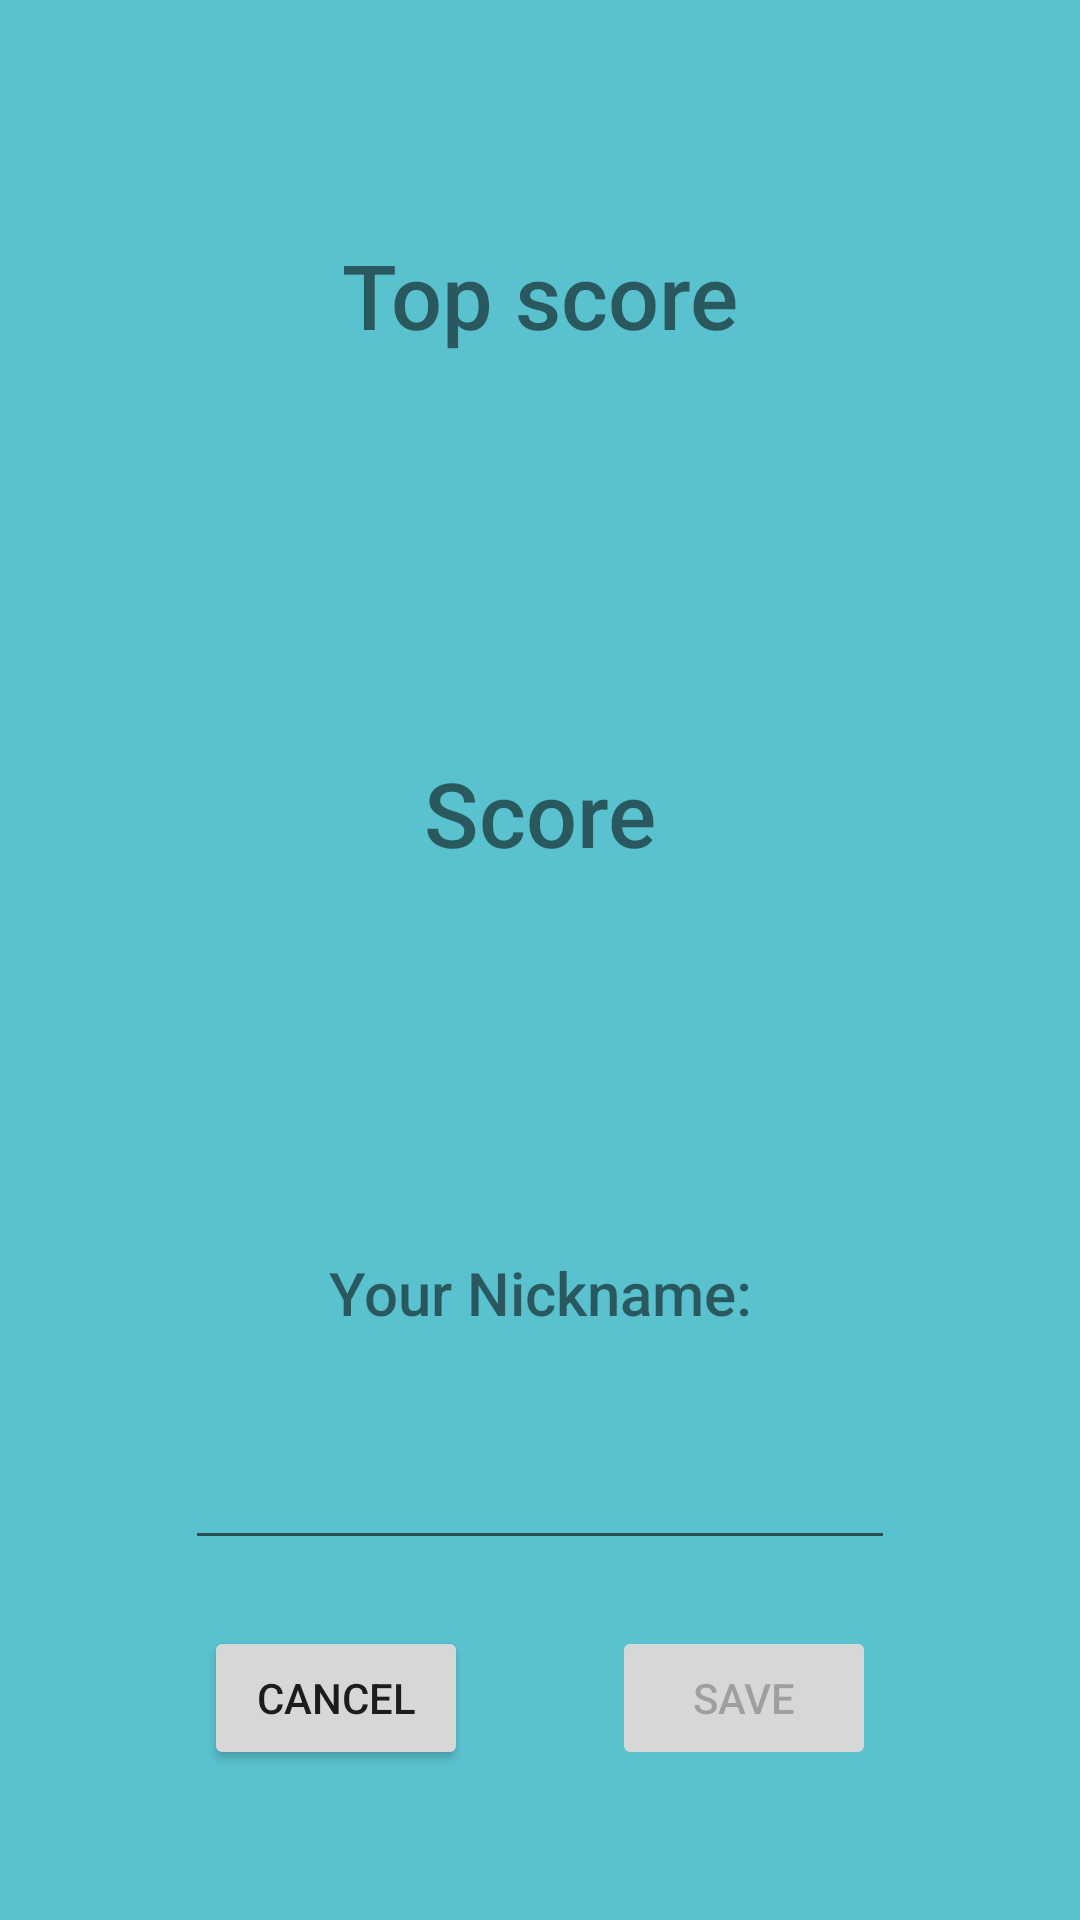

Here is an Android app screen rendered from its layout file. Give the layout XML and the strings, colors and styles it references.
<!-- AndroidManifest.xml: application theme Theme.MemoryTestGame -->
<!-- res/layout/activity_save_score.xml -->
<?xml version="1.0" encoding="utf-8"?>
<androidx.constraintlayout.widget.ConstraintLayout
    xmlns:android="http://schemas.android.com/apk/res/android"
    xmlns:app="http://schemas.android.com/apk/res-auto"
    xmlns:tools="http://schemas.android.com/tools"
    android:layout_width="match_parent"
    android:layout_height="match_parent"
    android:background="#5AC2CF">


    <TextView
        android:id="@+id/titleTopScore"
        android:layout_width="220dp"
        android:layout_height="70dp"
        android:layout_marginTop="100dp"
        android:layout_marginBottom="20dp"
        android:fontFamily="sans-serif-medium"
        android:gravity="center"
        android:text="Top score"
        android:textSize="30sp"
        app:layout_constraintBottom_toTopOf="@+id/topScore"
        app:layout_constraintEnd_toEndOf="parent"
        app:layout_constraintStart_toStartOf="parent"
        app:layout_constraintTop_toTopOf="parent"
        app:layout_constraintHorizontal_bias="0.5"
        app:layout_constraintVertical_bias="0.75" />

    <TextView
        android:id="@+id/topScore"
        android:layout_width="220dp"
        android:layout_height="70dp"
        android:layout_marginBottom="25dp"
        android:fontFamily="sans-serif-medium"
        android:gravity="center"
        android:textColor="#3F569E"
        android:textSize="30sp"
        app:layout_constraintBottom_toTopOf="@+id/titleScore"
        app:layout_constraintEnd_toEndOf="parent"
        app:layout_constraintHorizontal_bias="0.5"
        app:layout_constraintStart_toStartOf="parent" />

    <TextView
        android:id="@+id/titleScore"
        android:layout_width="220dp"
        android:layout_height="70dp"
        android:layout_marginBottom="15dp"
        android:fontFamily="sans-serif-medium"
        android:gravity="center"
        android:text="@string/score"
        android:textSize="30sp"
        app:layout_constraintBottom_toTopOf="@+id/points"
        app:layout_constraintEnd_toEndOf="parent"
        app:layout_constraintHorizontal_bias="0.5"
        app:layout_constraintStart_toStartOf="parent" />

    <TextView
        android:id="@+id/points"
        android:layout_width="220dp"
        android:layout_height="70dp"
        android:layout_marginBottom="15dp"
        android:clickable="true"
        android:focusable="true"
        android:fontFamily="sans-serif-medium"
        android:gravity="center"
        android:textSize="36sp"
        app:layout_constraintBottom_toTopOf="@+id/textNickname"
        app:layout_constraintEnd_toEndOf="parent"
        app:layout_constraintHorizontal_bias="0.5"
        app:layout_constraintStart_toStartOf="parent" />


    <TextView
        android:id="@+id/textNickname"
        android:layout_width="220dp"
        android:layout_height="50dp"
        android:layout_marginBottom="20dp"
        android:fontFamily="sans-serif-medium"
        android:gravity="center"
        android:text="@string/your_nickname"
        android:textSize="20sp"
        app:layout_constraintBottom_toTopOf="@+id/entertYourNick"
        app:layout_constraintEnd_toEndOf="parent"
        app:layout_constraintHorizontal_bias="0.5"
        app:layout_constraintStart_toStartOf="parent" />

    <EditText
        android:id="@+id/entertYourNick"
        android:layout_width="wrap_content"
        android:layout_height="wrap_content"
        android:layout_marginBottom="120dp"
        android:ems="10"
        android:fontFamily="sans-serif-medium"
        android:gravity="start|top"
        android:inputType="textMultiLine"
        android:textSize="20sp"
        app:layout_constraintBottom_toBottomOf="parent"
        app:layout_constraintEnd_toEndOf="parent"
        app:layout_constraintHorizontal_bias="0.5"
        app:layout_constraintStart_toStartOf="parent" />

    <Button
        android:id="@+id/buttonSave"
        android:layout_width="wrap_content"
        android:layout_height="wrap_content"
        android:layout_marginStart="75dp"
        android:layout_marginLeft="75dp"
        android:layout_marginEnd="25dp"
        android:layout_marginRight="25dp"
        android:layout_marginBottom="50dp"
        android:clickable="false"
        android:enabled="false"
        android:text="@string/save"
        app:layout_constraintBottom_toBottomOf="parent"
        app:layout_constraintEnd_toEndOf="parent"
        app:layout_constraintHorizontal_bias="0.75"
        app:layout_constraintStart_toStartOf="parent" />

    <Button
        android:id="@+id/buttonCancel"
        android:layout_width="wrap_content"
        android:layout_height="wrap_content"
        android:layout_marginStart="25dp"
        android:layout_marginLeft="25dp"
        android:layout_marginEnd="75dp"
        android:layout_marginRight="75dp"
        android:layout_marginBottom="50dp"
        android:text="@string/cancel"
        app:layout_constraintBottom_toBottomOf="parent"
        app:layout_constraintEnd_toEndOf="parent"
        app:layout_constraintHorizontal_bias="0.25"
        app:layout_constraintStart_toStartOf="parent" />


</androidx.constraintlayout.widget.ConstraintLayout>
<!-- resources referenced by this layout -->
<resources>
  <string name="cancel">Cancel</string>
  <string name="save">Save</string>
  <string name="score">Score</string>
  <string name="your_nickname">Your Nickname:</string>
  <style name="Theme.MemoryTestGame" parent="Theme.MaterialComponents.DayNight.DarkActionBar">
          
          <item name="colorPrimary">@color/purple_500</item>
          <item name="colorPrimaryVariant">@color/purple_700</item>
          <item name="colorOnPrimary">@color/white</item>
          
          <item name="colorSecondary">@color/teal_200</item>
          <item name="colorSecondaryVariant">@color/teal_700</item>
          <item name="colorOnSecondary">@color/black</item>
          
          <item name="android:statusBarColor" tools:targetApi="l">?attr/colorPrimaryVariant</item>
          
      </style>
  <!-- not gathered from this repository: default colours our renderer supplied (Android Studio template values) -->
  <color name="purple_500">#FF6200EE</color>
  <color name="purple_700">#FF3700B3</color>
  <color name="teal_200">#FF03DAC5</color>
  <color name="teal_700">#FF018786</color>
  <color name="black">#FF000000</color>
  <color name="white">#FFFFFFFF</color>
</resources>
